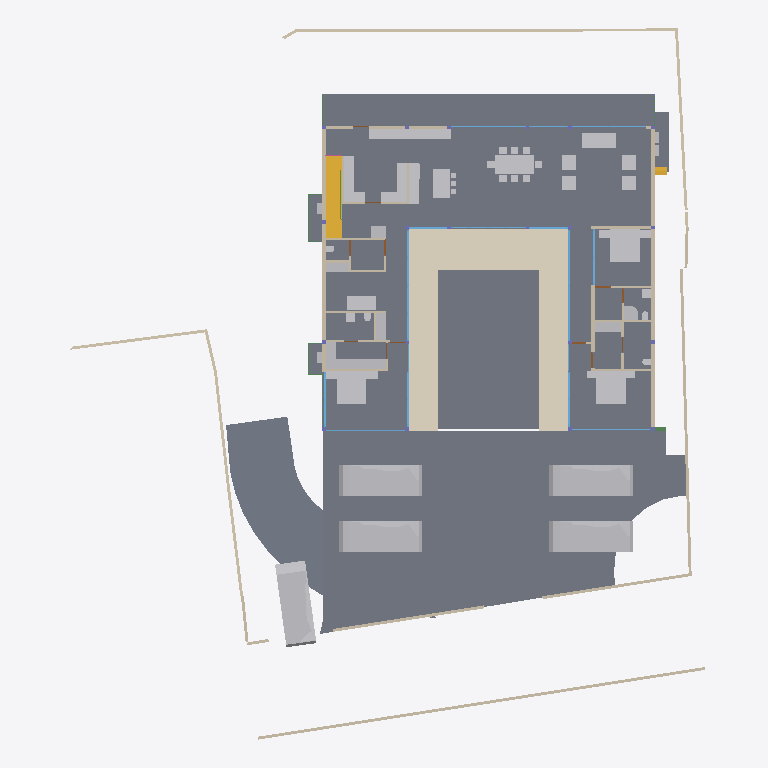
Plan cut of the same IFC building model at storey 'FF Lvl' (level 0.00 m, cut at 1.40 m), seen from above with north up, elements coloured by IFC class: 47 other elements (light grey), 42 walls (beige), 19 windows (light blue), 14 slabs (grey), 6 beams (green), 4 doors (brown), 2 stair flights (yellow), 1 covering (cream). Cut surfaces are drawn darker.
Extent 40.0 m × 44.2 m × 9.8 m (x, y, z). Storeys (5): GF at -2.55 m; FF Lvl at 0.00 m; FF at 0.45 m; FF Lintel at 3.15 m; SF at 3.65 m. Elements (569): 181 IfcColumn, 151 IfcBeam, 67 IfcWall, 39 IfcWindow, 30 IfcFurniture, 26 IfcSlab, 17 IfcDoor, 14 IfcSanitaryTerminal, 13 IfcCovering, 8 IfcUnitaryEquipment, 7 IfcVehicle, 6 IfcFurnishingElement.

HEADER;
FILE_DESCRIPTION(('ViewDefinition [CoordinationView]'),'2;1');
FILE_NAME('Manilal.ifc','2025-06-23T16:46:14+05:30',(),(),'IfcOpenShell 0.8.3-alpha250613','Bonsai 0.8.3-alpha250613-9b8357c','');
FILE_SCHEMA(('IFC4X3'));
ENDSEC;
DATA;
#1480=IFCPROJECT('2TuuvCHJz54PsFPcraEbH$',$,'My Project',$,$,$,$,(#3,#128),#1481);
#3305=IFCSITE('0lpfVeOW52QfroqLYyHNY2',$,'My Site',$,$,#26,$,$,$,$,$,$,$,$);
#22021=IFCSITE('3bEIgyqTrDuwi1cEDDCOva',$,'Site',$,$,#223414,#22354,$,$,$,$,$,$,$);
#3313=IFCBUILDING('0MzaWOaS178x5FMqOflU3C',$,'My Building',$,$,#25,$,$,$,$,$,$);
#2081=IFCBUILDINGSTOREY('09kFoqoxrCvB1_fcEsMZsQ',$,'FF',$,$,#217,$,$,$,$);
#2986=IFCBUILDINGSTOREY('0zoFHJ9PnFW80M$mIVDQW3',$,'GF',$,$,#14477,$,$,$,$);
#17145=IFCBUILDINGSTOREY('0MckaoTknA3edZMUNhTyAK',$,'SF',$,$,#17254,$,$,$,$);
#20035=IFCBUILDINGSTOREY('3LpnsPikv4mRTBpfC3WQtx',$,'FF Lvl',$,$,#20051,$,$,$,$);
#23582=IFCBUILDINGSTOREY('0DtUgpQ1b6nBmkLmvc_ehu',$,'FF Lintel',$,$,#23767,$,$,$,$);
#2047=IFCSLAB('0o4IYvr$r5a9xXip1qf77x',$,'Slab',$,$,#57250,#2052,$,$);
#20004=IFCSLAB('2GmqP$Wiz2HBtZ3_3kNDpG',$,'Slab',$,$,#20401,#20015,$,$);
#19980=IFCSLAB('0gBflP6QrCERrajZS4Jcb5',$,'Slab',$,$,#244961,#19995,$,$);
#444096=IFCCOVERING('0_sfUdWJL30geCimsSdPtS',$,'Covering',$,$,#444126,#444111,$,$);
#29284=IFCSLAB('3iSMNRhjn6RxAf9MsQotHf',$,'Slab',$,$,#235074,#29295,$,$);
#446077=IFCVEHICLE('2$JJjIzDr6fuhTHFNPOXyx',$,'Vehicle',$,$,#446172,#446090,$,$);
#446110=IFCVEHICLE('375bP1QIr5xwaw0xewwnFn',$,'Vehicle',$,$,#446177,#446123,$,$);
#363464=IFCVEHICLE('3niOYHlMXAmArMi6E7T5Sk',$,'Vehicle',$,$,#363562,#363477,$,$);
#446049=IFCVEHICLE('1yICD2o296ROLrpKuhe72z',$,'Vehicle',$,$,#446109,#446062,$,$);
#58147=IFCVEHICLE('2iiwfLdIv6T90_RV$NVTaP',$,'Vehicle',$,$,#446167,#58160,$,$);
#363538=IFCSLAB('0rfp_Ohov2qeqT3_TxdHEi',$,'Slab',$,$,#363567,#363547,$,$);
#363504=IFCSLAB('0r6Ht4Hfz9hfKU4rzPm32Z',$,'Slab',$,$,#363537,#363513,$,$);
#441052=IFCWALL('1WNacC15X0Xf0V_b60Qnrw',$,'Wall',$,$,#441102,#441063,$,$);
#51049=IFCSTAIRFLIGHT('0QDG9AXQX0PgjOZTZBSSJQ',$,'StairFlight',$,$,#330515,#51062,$,12,11,0.183333337306976,0.150000005960464,.STRAIGHT.);
#7058=IFCFURNITURE('29pE85kkP97uASnGdXI9bH',$,'Furniture',$,$,#445207,#7090,$,$);
#229124=IFCWALL('3MfSYaOiTA4AjSKpPvRhyi',$,'Wall',$,$,#395482,#229135,$,$);
#11846=IFCFURNITURE('39rrc9a3PCpOjz$eiTdf$W',$,'Furniture',$,$,#447512,#11878,$,$);
#11957=IFCFURNITURE('2J33rbez11iRfVrYceM8DY',$,'Furniture',$,$,#305743,#11970,$,$);
#12030=IFCFURNITURE('3B8s7E7fjDlO_NqnYQjYof',$,'Furniture',$,$,#33408,#12043,$,$);
#449171=IFCFURNITURE('1rzBAdF2XDYQCO3KH26Ul$',$,'Furniture',$,$,#449207,#449182,$,$);
#362573=IFCSLAB('1kNiYiJ25CpB2FM_apFwUL',$,'Slab',$,$,#363002,#362594,$,$);
#363781=IFCSLAB('3akcNtqwn0Hexo08k_ypkq',$,'Slab',$,$,#388473,#363802,$,$);
#395961=IFCWALL('2oTy5UOG136OtM3IP_qiPs',$,'Wall',$,$,#396036,#395972,$,$);
#7098=IFCFURNITURE('3MXk8gWif1ohE$RfY6DOqq',$,'Furniture',$,$,#445182,#7130,$,$);
#244456=IFCFURNISHINGELEMENT('1V34mhiDv5wggbUM6jRsQC',$,'FurnishingElement',$,$,#244865,#244484,$);
#19509=IFCFURNISHINGELEMENT('1wEKKIVzjDLeDjVjJGXiki',$,'FurnishingElement',$,$,#446142,#19541,$);
#37612=IFCWALL('2oouJeu9XF0PkUjeEvxQOm',$,'Wall',$,$,#265996,#37632,$,$);
#26337=IFCWALL('0dMaumaK11Re$pxoZyVSQ9',$,'Wall',$,$,#27501,#26348,$,$);
#44057=IFCWALL('1nWrLatmX5UucIWFwHwqn7',$,'Wall',$,$,#446710,#44077,$,$);
#445890=IFCWALL('2QiW7TnGvAygi5PkoeW31n',$,'Wall',$,$,#446048,#445901,$,$);
#229971=IFCWALL('2oOsi6buvCeB4sZT1ijFA2',$,'Wall',$,$,#230065,#229982,$,$);
#230171=IFCWALL('1HPS5ge59FQA3Ucv4$dmpm',$,'Wall',$,$,#230227,#230182,$,$);
#449470=IFCFURNITURE('297XdECV95zgrEUMPgoxvq',$,'Furniture',$,$,#449514,#449481,$,$);
#27353=IFCWALL('2Y2Bm57Cb8Exxz7st0aRUc',$,'Wall',$,$,#214921,#27364,$,$);
#35319=IFCWALL('2ecVpX7frBE9HnXe73i5Ta',$,'Wall',$,$,#243891,#35339,$,$);
#36042=IFCWALL('2FDZc$1Z57bgSDQnhsHhc1',$,'Wall',$,$,#380618,#36062,$,$);
#372609=IFCSLAB('2EaTsox1TA598PptPSl07x',$,'Slab',$,$,#373867,#372630,$,$);
#449257=IFCFURNITURE('2WOkgMLY9DaQ5N36UmDPHK',$,'Furniture',$,$,#449408,#449268,$,$);
#1526=IFCWALL('1CCeDmF7D6CgViS7R2QfSU',$,'Wall',$,$,#384601,#1527,$,$);
#26619=IFCWALL('0FMxrmeoPF7x0oR7G9$aVh',$,'Wall',$,$,#27506,#26630,$,$);
#27060=IFCWALL('10l$0x7lzBbBMMGF1qxI0s',$,'Wall',$,$,#27511,#27071,$,$);
#449115=IFCFURNITURE('0r1oMxLo96H9rva9YbPCGB',$,'Furniture',$,$,#449256,#449126,$,$);
#172760=IFCWALL('2sYuhccprBsBolIfSKHX1A',$,'Wall',$,$,#447182,#172780,$,$);
#244541=IFCFURNISHINGELEMENT('2JwwUQmCv2Ae2QjMfamPsc',$,'FurnishingElement',$,$,#265956,#244569,$);
#267470=IFCFURNISHINGELEMENT('1ufA2ANE52JhTB4cHcvKQc',$,'FurnishingElement',$,$,#267555,#267498,$);
#266876=IFCFURNISHINGELEMENT('1EaqRQINj92O5_luxyduwz',$,'FurnishingElement',$,$,#447497,#266904,$);
#449334=IFCFURNITURE('2xTMk_x9f9Fg$66m5Mz6NH',$,'Furniture',$,$,#449385,#449345,$,$);
#7138=IFCFURNITURE('07u5w712j3mw4b0aBksq9x',$,'Furniture',$,$,#445192,#7170,$,$);
#7230=IFCFURNITURE('257RdHH05EBOcTJGwoEUlD',$,'Furniture',$,$,#445202,#7243,$,$);
#97271=IFCFURNITURE('264iryIv5DPeHKPV4n8Efc',$,'Furniture',$,$,#97450,#97284,$,$);
#267570=IFCFURNISHINGELEMENT('0xsfNp7ez56h_anoL1l3n4',$,'FurnishingElement',$,$,#267655,#267598,$);
#7183=IFCFURNITURE('0I7Hp4EB58Eh801L1SZ2MY',$,'Furniture',$,$,#445197,#7196,$,$);
#7204=IFCFURNITURE('0w5hTHOp59R8PIefbPbOxu',$,'Furniture',$,$,#445187,#7217,$,$);
#97245=IFCFURNITURE('12HNCs16rDfwTzmyXQzSEm',$,'Furniture',$,$,#97445,#97258,$,$);
#130539=IFCWALL('1N0zesiAv8s9$ZcdzUGklQ',$,'Wall',$,$,#244896,#130559,$,$);
#312328=IFCSANITARYTERMINAL('2ApYGb9E92GxsnAmMhtfWI',$,'SanitaryTerminal',$,$,#447542,#312360,$,$);
#46178=IFCELECTRICAPPLIANCE('1eEaYeX5DEbxuBNwn_MOC2',$,'ElectricAppliance','655L LG Double Door',$,#388463,#46210,$,$);
#7853=IFCWALL('27UD4TXAD7ihl0Wy7NK4TU',$,'Wall',$,$,#447361,#7873,$,$);
#449426=IFCFURNITURE('2ZM40$ZAb70PRrzHW9LpJ8',$,'Furniture',$,$,#449552,#449437,$,$);
#46383=IFCELECTRICAPPLIANCE('2_D_HDgNP7hhO3sllSgE08',$,'ElectricAppliance.001',$,$,#77601,#46415,$,$);
#26770=IFCWALL('27WVA19Qv4efvQm6cWiqsn',$,'Wall',$,$,#229922,#26781,$,$);
#1178=IFCWALL('3AfEJ0oVbCRebTpYg3hat2',$,'Wall',$,$,#264970,#1184,$,$);
#27098=IFCWALL('2qQNxnpy98iB6JMyhLi2FK',$,'Wall',$,$,#27516,#27109,$,$);
#1256=IFCWALL('3lCTnZM_XFn9QCb3frIzB4',$,'Wall',$,$,#267272,#1262,$,$);
#1112=IFCWALL('0ZJZVj_BPB0RhymVqZDjrB',$,'Wall',$,$,#382289,#1118,$,$);
#93655=IFCWALL('3ehB$V3hTFvf8xZdTKhW01',$,'Wall',$,$,#447159,#93675,$,$);
#52721=IFCWALL('3HoUgi9751ffyJn8Tt97uA',$,'Wall',$,$,#266381,#52741,$,$);
#26134=IFCWALL('3i_YpJFe9529T2L9L4$CKB',$,'Wall',$,$,#27496,#26145,$,$);
#1342=IFCWALL('1zYAwAgZ94A9q2Xf$lP7Cn',$,'Wall',$,$,#266006,#1343,$,$);
#173453=IFCWINDOW('3TfmPwo9v7g8rl7yTI8PR0',$,'Window',$,$,#447760,#173471,$,2.79999995231628,3.45000004768372,$,$,$);
#2037=IFCWALL('2UVtoYL$14dgND2FpfCTNX',$,'Wall',$,$,#447557,#2042,$,$);
#447224=IFCWINDOW('3guyH63vnB3P$cCD9r0_zK',$,'Window',$,$,#447587,#447242,$,2.79999995231628,4.5,$,$,$);
#45867=IFCWINDOW('2ITQQA3UX1gg8I8niCWSY4',$,'Window',$,$,#266016,#447994,$,2.79999995231628,4.5,$,$,$);
#25622=IFCWINDOW('03HgKoXUP97huBY23s7FSC',$,'Window',$,$,#243921,#102990,$,2.79999995231628,3.45000004768372,$,.DOUBLE_PANEL_VERTICAL.,$);
#42904=IFCWINDOW('0yG0aNsF5CdOTl1YRaiwT0',$,'Window',$,$,#266021,#109941,$,2.79999995231628,4.0,$,$,$);
#42784=IFCWINDOW('1X8uCygFf1TRSEXVdpbnd0',$,'Window',$,$,#266026,#110183,$,2.79999995231628,3.0,$,$,$);
#183171=IFCWINDOW('2eK2SWY_H22e6Svf5gP6pA',$,'Window',$,$,#384583,#384539,$,1.79999995231628,3.45000004768372,$,$,$);
#447264=IFCWINDOW('2$JXuyiTT8QfjHWzh3RQpm',$,'Window',$,$,#447592,#447282,$,2.79999995231628,3.0,$,$,$);
#444755=IFCWALL('32z2NpiHrAyuIqyu_YGXgO',$,'Wall',$,$,#444817,#444775,$,$);
#1283=IFCWALL('3TMKTJOXP4kO7RGlBcguQ3',$,'Wall',$,$,#265003,#1289,$,$);
#12082=IFCFURNITURE('1ijuMDyij9H8QL3CN8GtC4',$,'Furniture',$,$,#33418,#12095,$,$);
#362609=IFCSTAIRFLIGHT('2YQn9a$XPAR8PX6QXu0TXq',$,'StairFlight',$,$,#364910,#362641,$,16,15,0.206249997019768,0.25,.STRAIGHT.);
#233175=IFCSLAB('0VBI372_j7QfV8K77ZXc2j',$,'Slab',$,$,#396328,#233196,$,$);
#233423=IFCSLAB('2iz_Ym1n1ESAR1rowyjd_I',$,'Slab',$,$,#396358,#233448,$,$);
#233456=IFCSLAB('3aaRRI8RTD_hmdhlW5RoWg',$,'Slab',$,$,#396363,#233481,$,$);
#7689=IFCWALL('0dxWKeo9r0A8LiqkBJOP0c',$,'Wall',$,$,#447547,#7709,$,$);
#444834=IFCWALL('1Fx9sEX11DYf94GLQzz2JU',$,'Wall',$,$,#444891,#444854,$,$);
#11886=IFCFURNITURE('08t00vVFn2_PNEL0nmpi4V',$,'Furniture',$,$,#447502,#11918,$,$);
#11931=IFCFURNITURE('2JL5EreVn6NOEYfo807d0n',$,'Furniture',$,$,#447507,#11944,$,$);
#12056=IFCFURNITURE('1Tx$doZ9b7ixhiQ_gbtQd4',$,'Furniture',$,$,#33413,#12069,$,$);
#12849=IFCSANITARYTERMINAL('1ztpUHwNv1MuVJRLc_toj6',$,'SanitaryTerminal',$,$,#447532,#12881,$,$);
#12946=IFCSANITARYTERMINAL('237pQbKSj1tg5CbkfQmNl1',$,'SanitaryTerminal',$,$,#441918,#12959,$,$);
#7785=IFCWALL('3alb8PmNnBWRaq9wE7XFnt',$,'Wall',$,$,#446660,#7805,$,$);
#265447=IFCWINDOW('11VC8UY6nBiuqgLWYbOviy',$,'Window',$,$,#436317,#265465,$,2.79999995231628,4.92999982833862,$,.SINGLE_PANEL.,$);
#23385=IFCWINDOW('3liBQwp293KPogKKZ10Jtg',$,'Window',$,$,#265446,#43696,$,2.79999995231628,4.92999982833862,$,.SINGLE_PANEL.,$);
#150204=IFCWINDOW('2rSMA4AuH6FeN4rb0KSroB',$,'Window',$,$,#244976,#150354,$,2.79999995231628,2.40050005912781,$,.SINGLE_PANEL.,$);
#46025=IFCWALL('3_n5vNidv469mEa41_hn3r',$,'Wall',$,$,#445802,#46045,$,$);
#150381=IFCWINDOW('0RDdtohGb3wPXN7Q65V5l1',$,'Window',$,$,#244981,#150394,$,2.79999995231628,2.40050005912781,$,.SINGLE_PANEL.,$);
#233390=IFCSLAB('2f2jkuEQ95deHHcp0LeZsL',$,'Slab',$,$,#396353,#233415,$,$);
#55311=IFCWALL('1sNrPq82f1qvmjg1j5M$n3',$,'Wall',$,$,#187866,#55331,$,$);
#80186=IFCWALL('3kDpYh0M9DMQCp3tr5pnbc',$,'Wall',$,$,#267235,#80206,$,$);
#11978=IFCFURNITURE('2GNkki_F53svXIRizzljEt',$,'Furniture',$,$,#305733,#265156,$,$);
#265169=IFCFURNITURE('2hfsZI7BX1G95tXka9KQ4c',$,'Furniture',$,$,#305738,#265182,$,$);
#25887=IFCWALL('3DOK2PUDn3QwM2HLeZR6QD',$,'Wall',$,$,#445946,#25894,$,$);
#363755=IFCUNITARYEQUIPMENT('0JDCkdxmj3oxTz_uQQEVKT',$,'UnitaryEquipment',$,$,#363819,#363768,$,$);
#366866=IFCUNITARYEQUIPMENT('2Fw0FCYgfBhfGmA9MAgmOd',$,'UnitaryEquipment',$,$,#415258,#366879,$,$);
#67609=IFCWALL('1b9bPzqb104AcHTtLpy63V',$,'Wall',$,$,#267456,#67629,$,$);
#12920=IFCSANITARYTERMINAL('0kpsmz29D8juUyM19Wtlly',$,'SanitaryTerminal',$,$,#441908,#12933,$,$);
#12769=IFCSANITARYTERMINAL('2vdxbHG$XBkAinHNSDuSLM',$,'SanitaryTerminal',$,$,#447522,#12801,$,$);
#62762=IFCSANITARYTERMINAL('2DTr6V3Ov5BOyCO61nsVCy',$,'SanitaryTerminal',$,$,#447527,#62775,$,$);
#367103=IFCBEAM('14TbmUcj9DRf2HsvYFSdxG',$,'Beam',$,$,#388728,#367114,$,$);
#441596=IFCBEAM('0mg04q$01DhAmI44ZcdEcS',$,'Beam',$,$,#441669,#441607,$,$);
#12998=IFCSANITARYTERMINAL('1pCYUjjaX5yvTggnnvT9WB',$,'SanitaryTerminal',$,$,#267881,#13011,$,$);
#395885=IFCWALL('0SzsKfT0jBuBF18kzhhOm3',$,'Wall',$,$,#395960,#395896,$,$);
#28303=IFCWALL('27XUrfdFf8NB4WaAp9CQAl',$,'Wall',$,$,#235124,#28314,$,$);
#363956=IFCUNITARYEQUIPMENT('2jk8msV5n85QmwykNSoutP',$,'UnitaryEquipment',$,$,#364920,#363969,$,$);
#363982=IFCUNITARYEQUIPMENT('2IoLUD56D97gPVX_sl2ctQ',$,'UnitaryEquipment',$,$,#364925,#363995,$,$);
#57309=IFCBEAM('3xcDMG0aj9Xgc56BcdooE6',$,'Beam',$,$,#243525,#57320,$,$);
#384784=IFCBEAM('0$hEb6QFb6QeAlYT1VosoE',$,'Beam',$,$,#384918,#384795,$,$);
#176076=IFCWINDOW('2ZtwOiAmvEueKbdoo64HrK',$,'Window',$,$,#267144,#176089,$,2.79999995231628,2.40050005912781,$,.SINGLE_PANEL.,$);
#41613=IFCWINDOW('3V21HLULz4rhhoikKYxwTW',$,'Window.022',$,$,#244991,#148935,$,2.79999995231628,2.32599997520447,$,.DOUBLE_PANEL_VERTICAL.,$);
#130039=IFCWINDOW('2d4nEuDYnCKAVj7s5RlWM7',$,'Window',$,$,#267149,#175723,$,2.79999995231628,4.82399988174438,$,.TRIPLE_PANEL_VERTICAL.,$);
#149274=IFCWINDOW('30_aGhIs59sBUX7Za7xGJZ',$,'Window.022',$,$,#244986,#149292,$,2.79999995231628,2.32599997520447,$,.DOUBLE_PANEL_VERTICAL.,$);
#175745=IFCWINDOW('3z5JKHZ41FdxrSJllwuMgx',$,'Window',$,$,#267154,#175763,$,2.79999995231628,4.82399988174438,$,.TRIPLE_PANEL_VERTICAL.,$);
#175889=IFCWINDOW('3QDjposrH1gvpn64wXKX9b',$,'Window',$,$,#267164,#175907,$,2.79999995231628,4.82399988174438,$,.TRIPLE_PANEL_VERTICAL.,$);
#175844=IFCWINDOW('3FEUGUF8n8vfgPx6dMRP2G',$,'Window',$,$,#267159,#175862,$,2.79999995231628,4.82399988174438,$,.TRIPLE_PANEL_VERTICAL.,$);
#233357=IFCSLAB('06iRZLKKfCP8faLo55KHRz',$,'Slab',$,$,#396348,#233382,$,$);
#28808=IFCWALL('3m8X89_nHEBQ3A$cO0dW30',$,'Wall',$,$,#447562,#28828,$,$);
#93153=IFCDOOR('06ge_TnPfF$uRFBA_bihvC',$,'Door',$,$,#267189,#93166,$,2.09999990463257,1.0,$,$,$);
#55626=IFCWALL('2M7j5Ecbb0FxD1NCjCSrSn',$,'Wall',$,$,#187838,#55646,$,$);
#372753=IFCBEAM('3r6vvS4vjDB8BGVNeuEcmU',$,'Beam',$,$,#373897,#372764,$,$);
#379749=IFCBEAM('3TCqQX1$n5nh4hc72nvokR',$,'Beam',$,$,#387252,#379760,$,$);
#9033=IFCDOOR('1G5Su1EVTF8AbsbEytgRBM',$,'Door',$,$,#446641,#9065,$,2.09999990463257,1.0,$,$,$);
#67076=IFCDOOR('3tEFG6Om12k9izFOR1Pomu',$,'Door',$,$,#188223,#82092,$,2.09999990463257,1.0,$,$,$);
#446996=IFCDOOR('1hPKTZqtDCleYhfZuRwpqW',$,'Door',$,$,#447079,#447009,$,2.09999990463257,1.0,$,$,$);
ENDSEC;
